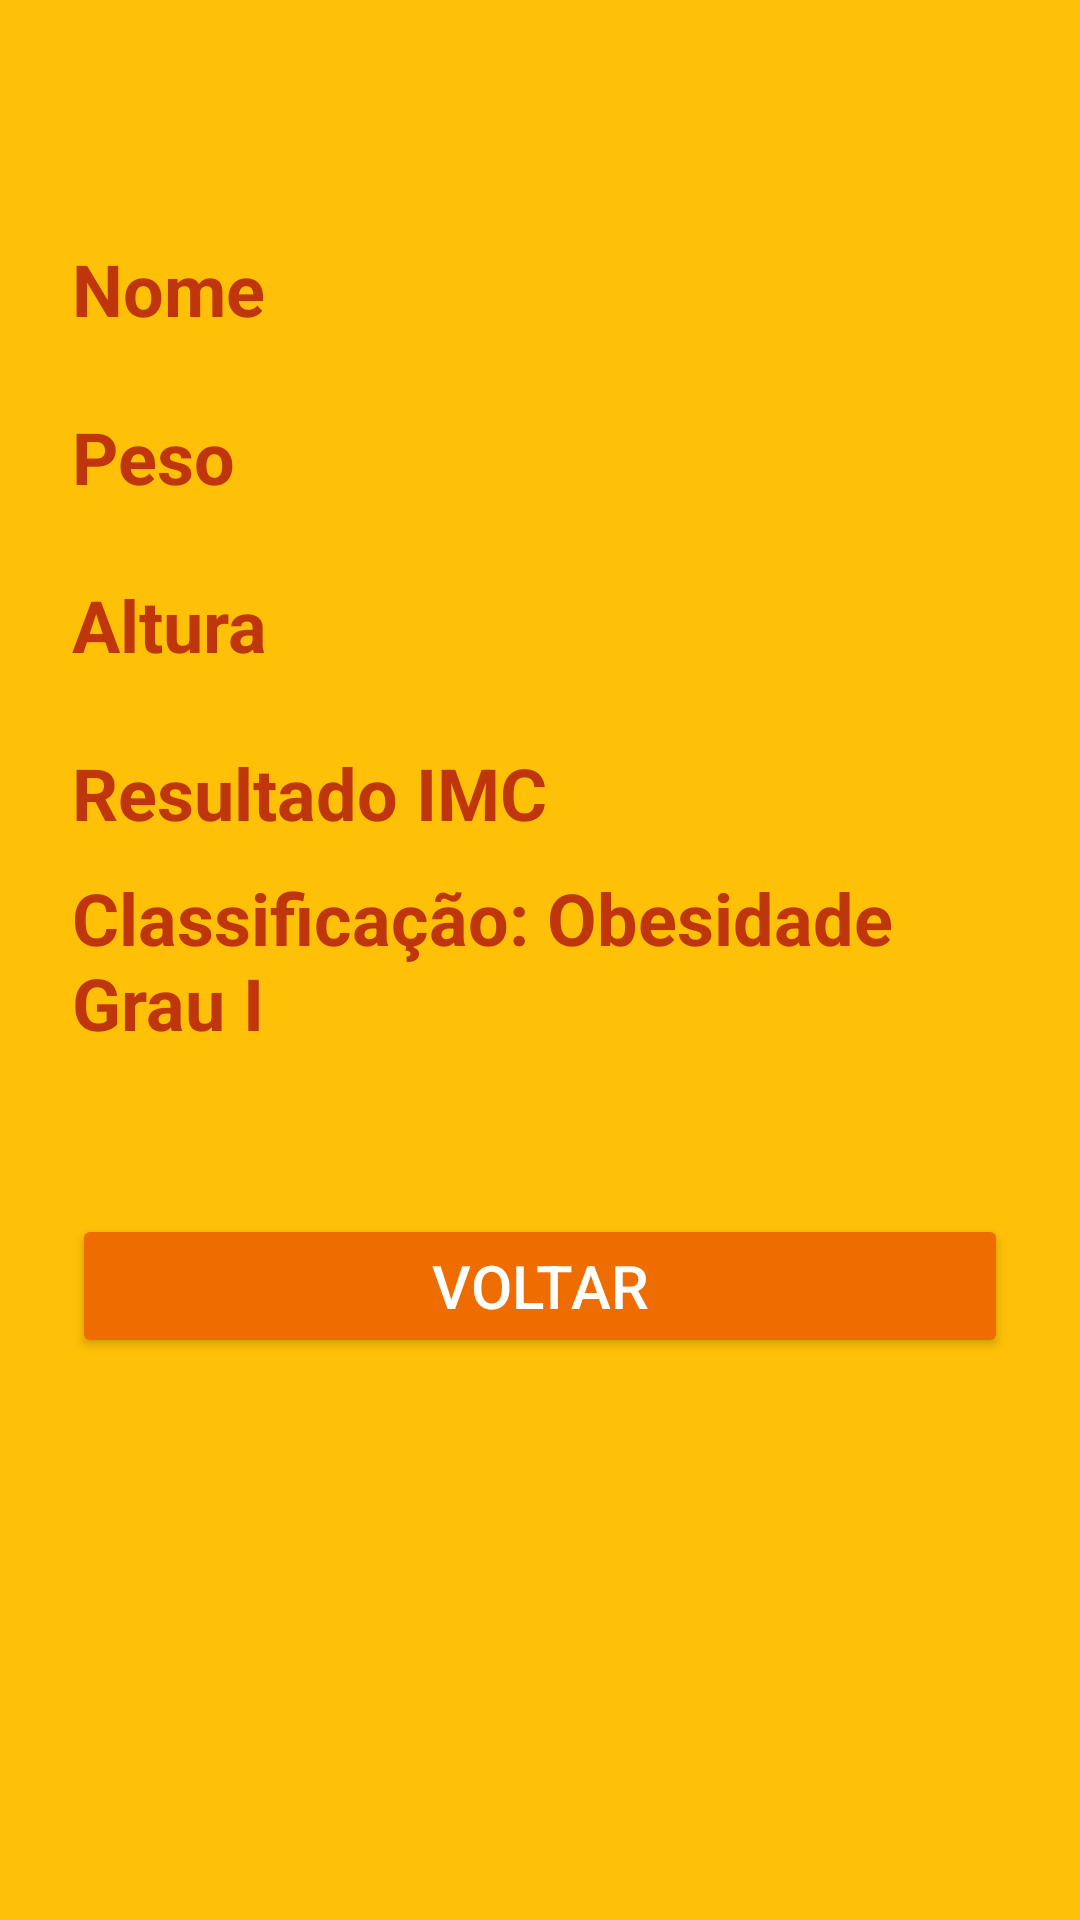

Write the Android layout XML for this screen, with the resource values it uses.
<!-- AndroidManifest.xml: application theme Theme.Provap1 -->
<!-- res/layout/activity_resultado_imc4.xml -->
<?xml version="1.0" encoding="utf-8"?>
<androidx.constraintlayout.widget.ConstraintLayout xmlns:android="http://schemas.android.com/apk/res/android"
    xmlns:app="http://schemas.android.com/apk/res-auto"
    xmlns:tools="http://schemas.android.com/tools"
    android:id="@+id/main"
    android:layout_width="match_parent"
    android:layout_height="match_parent"
    tools:context=".prjIMC.ResultadoImcActivity"
    style="@style/ScreenObeso1">

    <TextView
        android:id="@+id/txtExibirNome"
        style="@style/TextoResultadoObeso1"
        android:text="Nome"
        app:layout_constraintBottom_toBottomOf="parent"
        app:layout_constraintStart_toStartOf="parent"
        app:layout_constraintTop_toTopOf="parent"
        app:layout_constraintVertical_bias="0.1" />

    <TextView
        android:id="@+id/txtExibirPeso"
        style="@style/TextoResultadoObeso1"
        android:text="Peso"
        app:layout_constraintBottom_toBottomOf="parent"
        app:layout_constraintStart_toStartOf="parent"
        app:layout_constraintTop_toTopOf="parent"
        app:layout_constraintVertical_bias="0.2" />

    <TextView
        android:id="@+id/txtExibirAltura"
        style="@style/TextoResultadoObeso1"
        android:text="Altura"
        app:layout_constraintBottom_toBottomOf="parent"
        app:layout_constraintStart_toStartOf="parent"
        app:layout_constraintTop_toTopOf="parent"
        app:layout_constraintVertical_bias="0.3" />

    <TextView
        android:id="@+id/txtValorImc"
        style="@style/TextoResultadoObeso1"
        android:text="Resultado IMC"
        app:layout_constraintBottom_toBottomOf="parent"
        app:layout_constraintStart_toStartOf="parent"
        app:layout_constraintTop_toTopOf="parent"
        app:layout_constraintVertical_bias="0.4" />

    <TextView
        android:id="@+id/txtClassificacao"
        style="@style/TextoResultadoObeso1"
        android:text="Classificação: Obesidade Grau I"
        app:layout_constraintBottom_toBottomOf="parent"
        app:layout_constraintStart_toStartOf="parent"
        app:layout_constraintTop_toTopOf="parent"
        app:layout_constraintVertical_bias="0.5" />

    <Button
        android:id="@+id/btnVoltarMenu"
        style="@style/ButtonStyle.VoltarObeso1"
        android:text="Voltar"
        app:layout_constraintBottom_toBottomOf="parent"
        app:layout_constraintEnd_toEndOf="parent"
        app:layout_constraintStart_toStartOf="parent"
        app:layout_constraintTop_toTopOf="parent"
        app:layout_constraintVertical_bias="0.7" />

</androidx.constraintlayout.widget.ConstraintLayout>
<!-- resources referenced by this layout -->
<resources>
  <style name="ButtonStyle.VoltarObeso1" parent="ButtonStyleBase">
          <item name="android:backgroundTint">#EF6C00</item>
          <item name="android:textColor">#FFFFFF</item>
      </style>
  <style name="ScreenObeso1" parent="BaseScreenResultado"><item name="android:background">#FFC107</item></style>
  <style name="TextoResultadoObeso1" parent="TextoResultadoBase">
          <item name="android:textColor">#BF360C</item> </style>
  <style name="Theme.Provap1" parent="Base.Theme.Provap1" />
  <style name="ButtonStyleBase">
          <item name="android:textSize">20sp</item>
          <item name="strokeWidth">2dp</item>
          <item name="cornerRadius">0dp</item>
          <item name="android:layout_width">match_parent</item>
          <item name="android:layout_height">wrap_content</item>
      </style>
  <style name="BaseScreenResultado">
          <item name="android:layout_width">match_parent</item>
          <item name="android:layout_height">match_parent</item>
          <item name="android:padding">24dp</item>
      </style>
  <style name="TextoResultadoBase">
          <item name="android:layout_width">wrap_content</item>
          <item name="android:layout_height">wrap_content</item>
          <item name="android:textSize">24sp</item>
          <item name="android:textStyle">bold</item>
      </style>
  <style name="Base.Theme.Provap1" parent="Theme.Material3.DayNight.NoActionBar">
          
          
      </style>
</resources>
